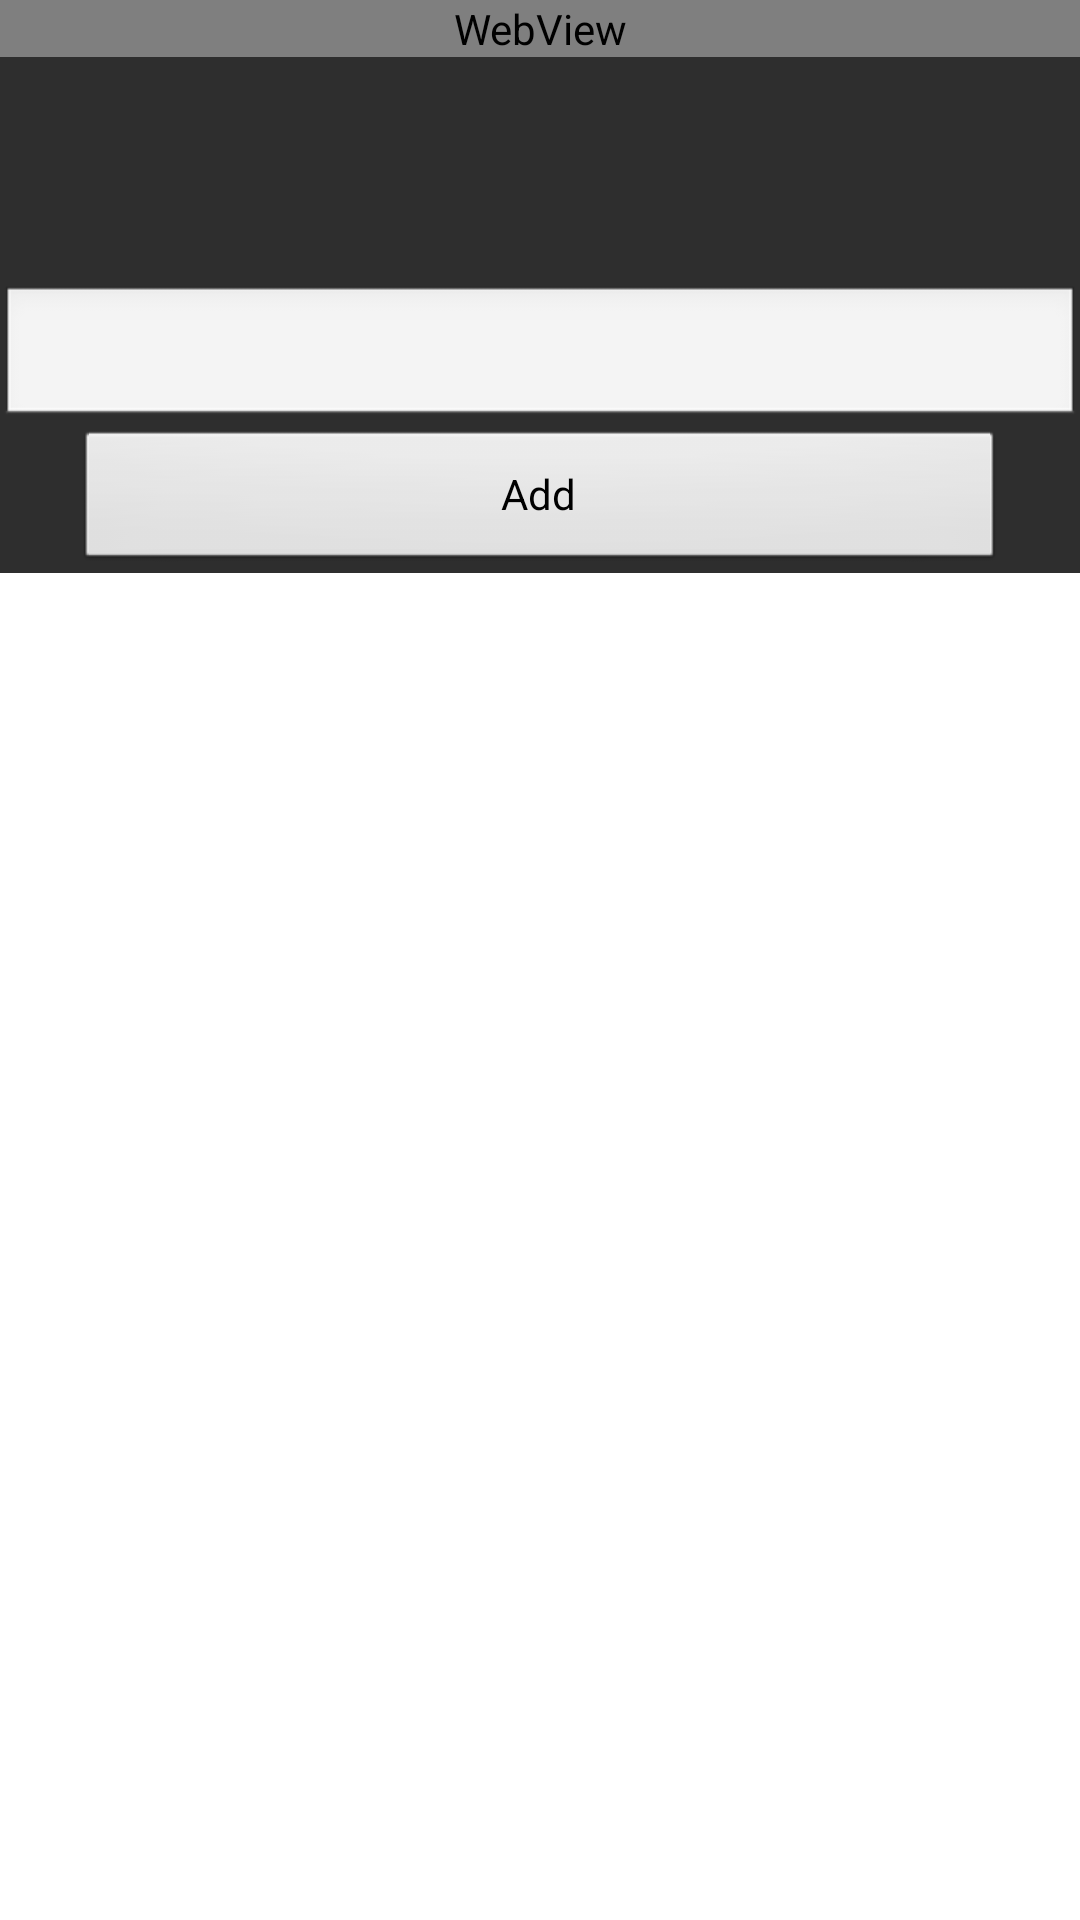

Write the Android layout XML for this screen, with the resource values it uses.
<!-- AndroidManifest.xml: application theme AppTheme -->
<!-- res/layout/dialog_product.xml -->
<?xml version="1.0" encoding="utf-8"?>
<ScrollView xmlns:android="http://schemas.android.com/apk/res/android"
    xmlns:tools="http://schemas.android.com/tools"
    android:id="@+id/ScrollView01"
    android:layout_width="fill_parent"
    android:layout_height="fill_parent" >

    <LinearLayout
        android:layout_width="fill_parent"
        android:layout_height="wrap_content"
        android:background="#2E2E2E"
        android:orientation="vertical" >

        <WebView
            android:id="@+id/picture"
            android:layout_width="match_parent"
            android:layout_height="wrap_content" />

        <TextView
            android:id="@+id/description"
            android:layout_width="match_parent"
            android:layout_height="wrap_content"
            android:gravity="center"
            android:textColor="#BABABA" />

        <TextView
            android:id="@+id/group"
            android:layout_width="match_parent"
            android:layout_height="wrap_content"
            android:gravity="center"
            android:textColor="#BABABA" />

        <TextView
            android:id="@+id/manufacturer"
            android:layout_width="match_parent"
            android:layout_height="wrap_content"
            android:gravity="center"
            android:textColor="#BABABA" />

        <TextView
            android:id="@+id/barcode"
            android:layout_width="match_parent"
            android:layout_height="wrap_content"
            android:gravity="center"
            android:textColor="#BABABA" />

        <EditText
            android:id="@+id/quantity"
            android:layout_width="match_parent"
            android:layout_height="wrap_content"
            android:gravity="center"
            android:inputType="number" />

        <Button
            android:id="@+id/dialogButton"
            android:layout_width="match_parent"
            android:layout_height="wrap_content"
            android:layout_marginLeft="25dp"
            android:layout_marginRight="25dp"
            android:text="@string/button_add" />
    </LinearLayout>

</ScrollView>
<!-- resources referenced by this layout -->
<resources>
  <string name="button_add">Add</string>
  <style name="AppTheme" parent="AppBaseTheme">
          
      </style>
  <style name="AppBaseTheme" parent="android:Theme.Light">
          
      </style>
</resources>
